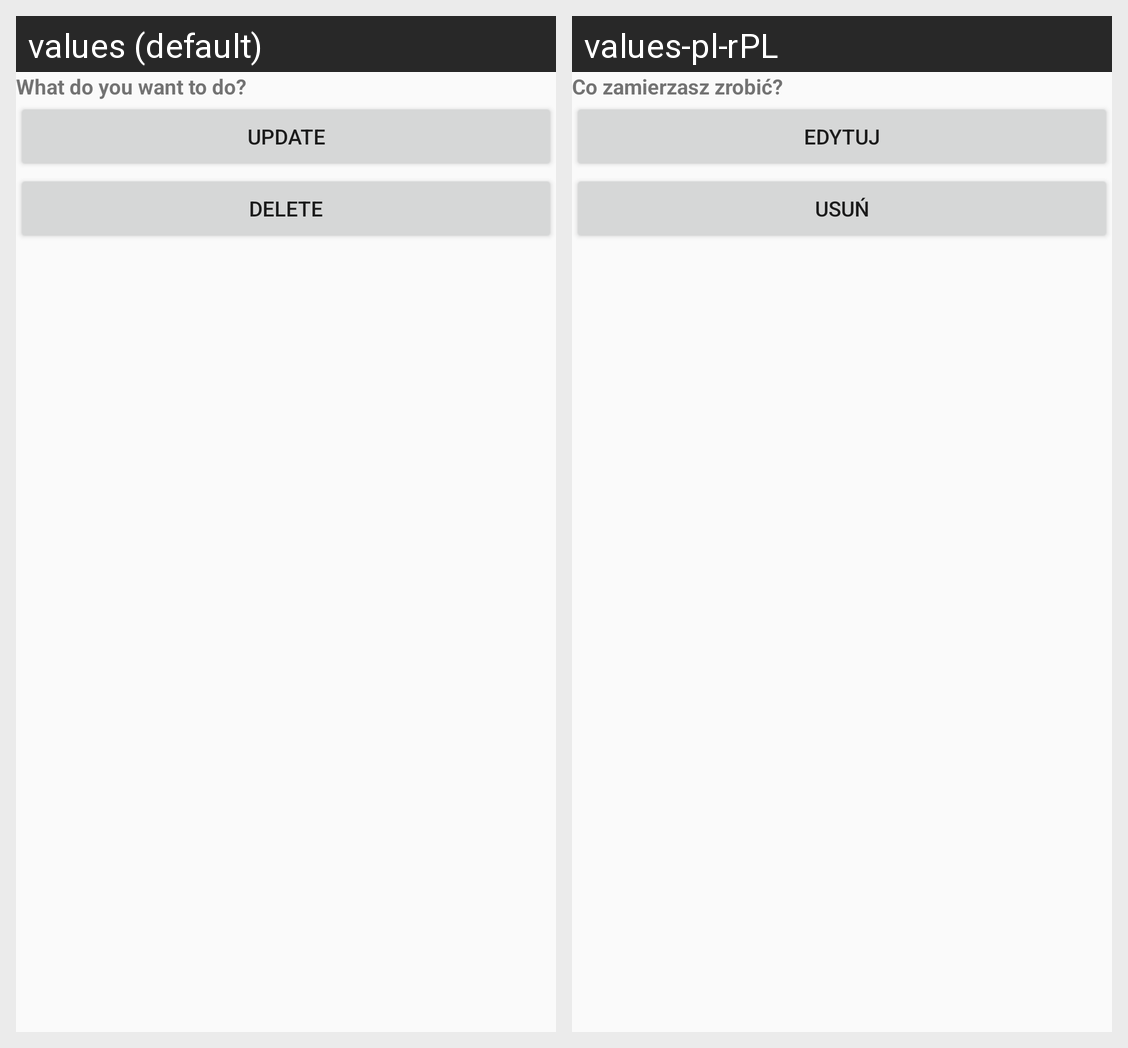

Strings drawn on this Android screen and how each of the app's shown locales translates them:
Android screen res/layout/alert_dialog.xml rendered under 2 locales, left to right: values (default), values-pl-rPL. Device: Nexus 5 (rendered at 1080×1920; each locale shown at half size, 540×960, under a caption strip naming it); theme AppTheme.
Strings drawn on this screen, with the default value and each locale's value (text and hints the layout hard-codes, and strings that could not be matched under every locale, appear in the picture but are not listed):

what_do_you_do_admin
  values: What do you want to do?
  values-pl-rPL: Co zamierzasz zrobić?

update
  values: Update
  values-pl-rPL: Edytuj

delete
  values: Delete
  values-pl-rPL: Usuń
